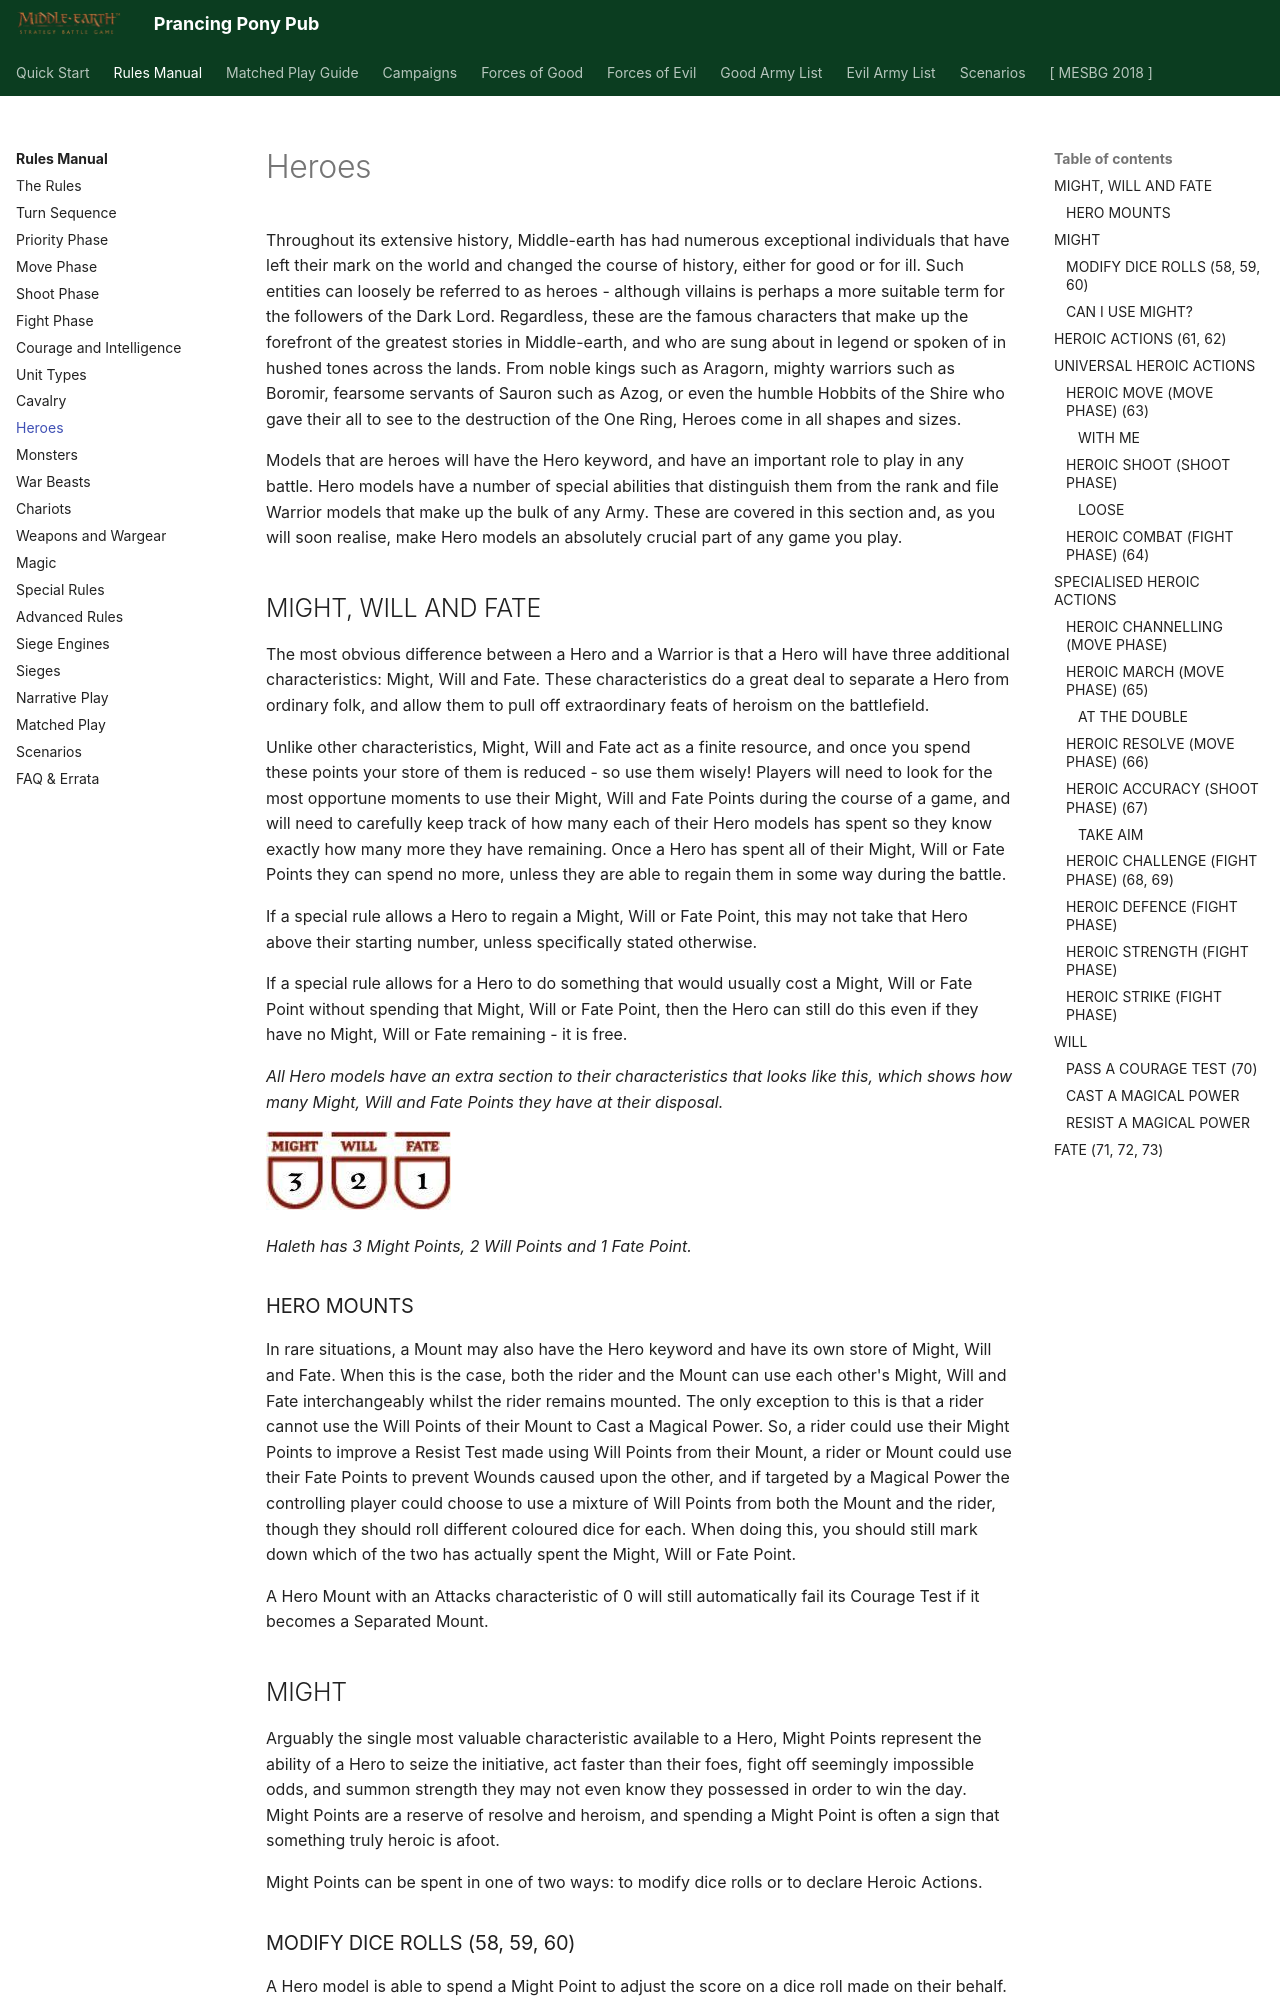

repository: BBBase-EHeresy-PPPub/PPPub · page: mesbg2024/rules_manual/heroes/index.html · generator: mkdocs

Throughout its extensive history, Middle-earth has had numerous exceptional individuals that have left their mark on the world and changed the course of history, either for good or for ill. Such entities can loosely be referred to as heroes - although villains is perhaps a more suitable term for the followers of the Dark Lord. Regardless, these are the famous characters that make up the forefront of the greatest stories in Middle-earth, and who are sung about in legend or spoken of in hushed tones across the lands. From noble kings such as Aragorn, mighty warriors such as Boromir, fearsome servants of Sauron such as Azog, or even the humble Hobbits of the Shire who gave their all to see to the destruction of the One Ring, Heroes come in all shapes and sizes.

Models that are heroes will have the Hero keyword, and have an important role to play in any battle. Hero models have a number of special abilities that distinguish them from the rank and file Warrior models that make up the bulk of any Army. These are covered in this section and, as you will soon realise, make Hero models an absolutely crucial part of any game you play.

## MIGHT, WILL AND FATE

The most obvious difference between a Hero and a Warrior is that a Hero will have three additional characteristics: Might, Will and Fate. These characteristics do a great deal to separate a Hero from ordinary folk, and allow them to pull off extraordinary feats of heroism on the battlefield.

Unlike other characteristics, Might, Will and Fate act as a finite resource, and once you spend these points your store of them is reduced - so use them wisely! Players will need to look for the most opportune moments to use their Might, Will and Fate Points during the course of a game, and will need to carefully keep track of how many each of their Hero models has spent so they know exactly how many more they have remaining. Once a Hero has spent all of their Might, Will or Fate Points they can spend no more, unless they are able to regain them in some way during the battle.

If a special rule allows a Hero to regain a Might, Will or Fate Point, this may not take that Hero above their starting number, unless specifically stated otherwise.

If a special rule allows for a Hero to do something that would usually cost a Might, Will or Fate Point without spending that Might, Will or Fate Point, then the Hero can still do this even if they have no Might, Will or Fate remaining - it is free.

*All Hero models have an extra section to their characteristics that looks like this, which shows how many Might, Will and Fate Points they have at their disposal.*

![](../media/rules_manual/might_will_fate.jpg){ width=185 height=79 }

*Haleth has 3 Might Points, 2 Will Points and 1 Fate Point.*
